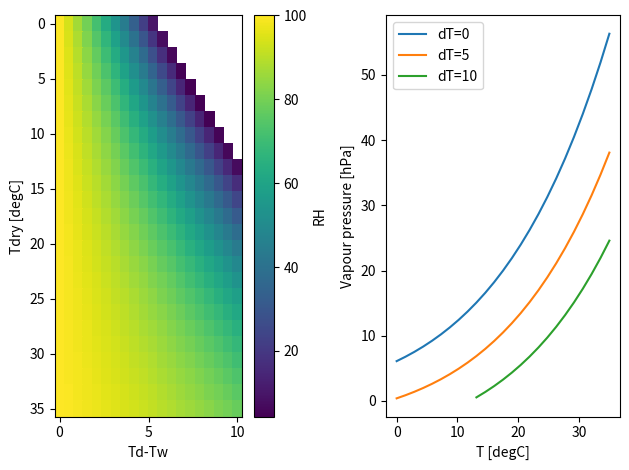

Write the Python code that produced this figure.
import numpy as np
import matplotlib.pyplot as plt

def esat(T):
   es = 611.2 * np.exp( (17.67*T) / (T + 243.5) )
   return es

cp = 1012 # J/kg/K
Lv = 2.3e6 # J/kg
Ma = 29 #g/mol
Mw = 18 #g/mol
p  = 100000 #Pa 

gamma = cp/Lv * Ma/Mw #psychrometer constant K-1

fig, ax = plt.subplots(1,2)

vT = np.linspace(0,35,25) #degC
dT = np.linspace(0,10,20)  #T - Tw

e  = np.zeros((vT.shape[0],dT.shape[0]))
rh = np.zeros((vT.shape[0],dT.shape[0]))
for i in range(0,dT.shape[0]):
   es = esat(vT - dT[i]) #es(Tw)
   e[:,i] = es[:] - gamma * p * dT[i]
   rh[:,i] = e[:,i]/es[:] * 100.
   print(e[:,i],gamma * p * dT[i])

rh = np.ma.masked_where( rh < 0, rh )
e  = np.ma.masked_where( e < 0, e )

#for i in range(0,dT.shape[0]):
#   e[:,i] = es[:] 

cf = ax[0].pcolor(dT,vT,rh)
cb = plt.colorbar(cf,ax=ax[0])
ax[0].invert_yaxis()
ax[0].set_xlabel('Td-Tw')
ax[0].set_ylabel('Tdry [degC]')
cb.set_label('RH')

ax[1].plot(vT,e[:,0]/100.,label='dT=0')
ax[1].plot(vT,e[:,10]/100.,label='dT=5')
ax[1].plot(vT,e[:,19]/100.,label='dT=10')
ax[1].set_xlabel('T [degC]')
ax[1].set_ylabel('Vapour pressure [hPa]')
ax[1].legend()

fig.tight_layout()
fig.savefig('psychrometer.png',format='png')
plt.show()

